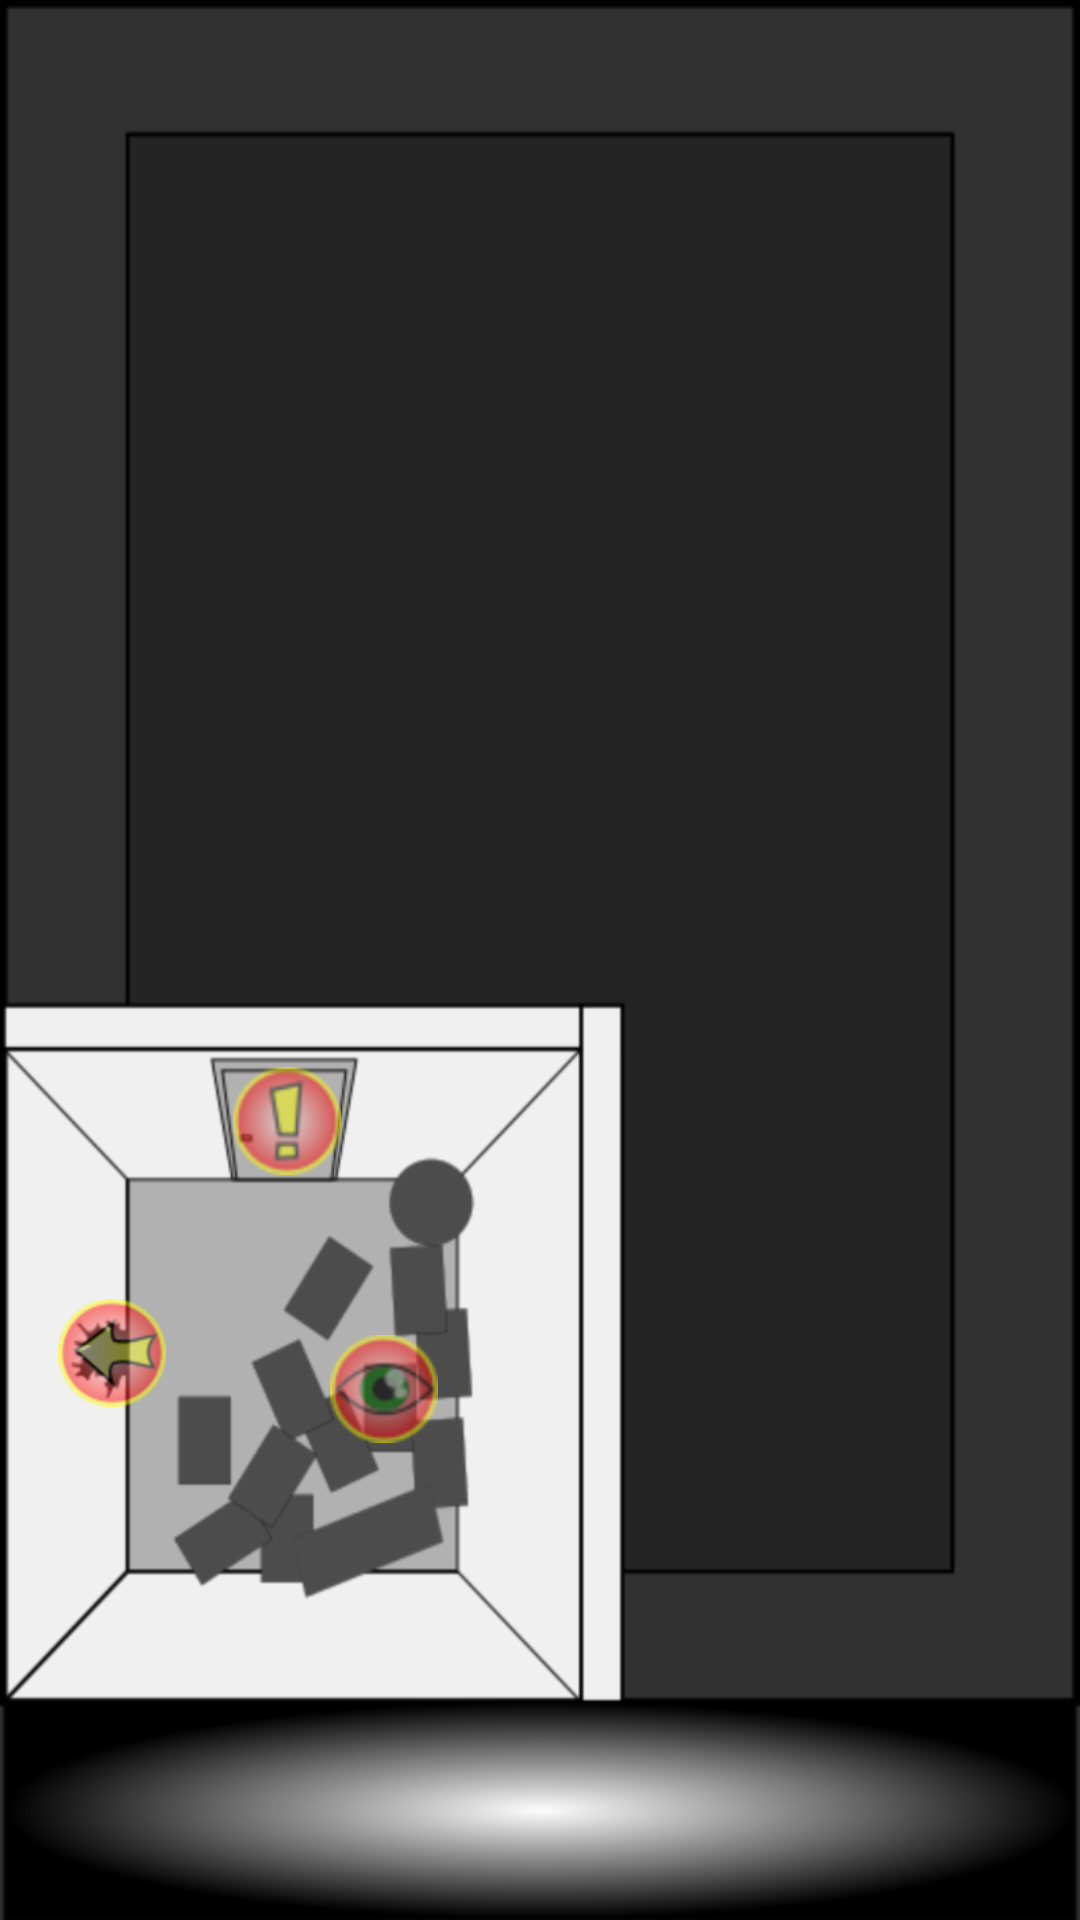

Here is an Android app screen rendered from its layout file. Give the layout XML and the strings, colors and styles it references.
<!-- AndroidManifest.xml: application theme AppTheme -->
<!-- res/layout/activity_room2.xml -->
<?xml version="1.0" encoding="utf-8"?>
<android.support.constraint.ConstraintLayout xmlns:android="http://schemas.android.com/apk/res/android"
    xmlns:app="http://schemas.android.com/apk/res-auto"
    xmlns:tools="http://schemas.android.com/tools"
    android:layout_width="match_parent"
    android:layout_height="match_parent"
    android:background="@drawable/room2part"
    android:id="@+id/constraintLayout"
    tools:context=".Room2Activity">

    <TextView
        android:id="@+id/text_counter2"
        style="@style/textcounter"
        android:layout_marginBottom="8dp"
        android:background="@drawable/fondtextview"
        app:layout_constraintBottom_toBottomOf="parent"
        app:layout_constraintEnd_toEndOf="parent"
        app:layout_constraintStart_toStartOf="parent" />

    <ImageView
        android:id="@+id/image_actiondoor_locker_r2"
        style="@style/ObsAction"
        android:visibility="visible"
        app:layout_constraintBottom_toBottomOf="parent"
        app:layout_constraintEnd_toEndOf="parent"
        app:layout_constraintHorizontal_bias="0.24"
        app:layout_constraintStart_toStartOf="parent"
        app:layout_constraintTop_toTopOf="parent"
        app:layout_constraintVertical_bias="0.59000003"
        app:srcCompat="@drawable/buttonaction" />

    <ImageView
        android:id="@+id/image_intent_r2"
        style="@style/ObsAction"
        app:layout_constraintBottom_toBottomOf="parent"
        app:layout_constraintEnd_toEndOf="parent"
        app:layout_constraintHorizontal_bias="0.06"
        app:layout_constraintStart_toStartOf="parent"
        app:layout_constraintTop_toTopOf="parent"
        app:layout_constraintVertical_bias="0.72"
        app:srcCompat="@drawable/arrow_l" />

    <ImageView
        android:id="@+id/image_obs_locker"
        style="@style/ObsAction"
        app:layout_constraintBottom_toBottomOf="parent"
        app:layout_constraintEnd_toEndOf="parent"
        app:layout_constraintHorizontal_bias="0.34"
        app:layout_constraintStart_toStartOf="parent"
        app:layout_constraintTop_toTopOf="parent"
        app:layout_constraintVertical_bias="0.74"
        app:srcCompat="@drawable/buttonvue" />


    <ImageView
        android:id="@+id/image_action_locker1"
        style="@style/ObsAction"
        android:visibility="invisible"
        app:layout_constraintBottom_toBottomOf="parent"
        app:layout_constraintEnd_toEndOf="parent"
        app:layout_constraintHorizontal_bias="0.3"
        app:layout_constraintStart_toStartOf="parent"
        app:layout_constraintTop_toTopOf="parent"
        app:layout_constraintVertical_bias="0.79"
        app:srcCompat="@drawable/buttonaction" />

    <ImageView
        android:id="@+id/image_action_locker2"
        style="@style/ObsAction"
        android:visibility="invisible"
        app:layout_constraintBottom_toBottomOf="parent"
        app:layout_constraintEnd_toEndOf="parent"
        app:layout_constraintHorizontal_bias="0.38"
        app:layout_constraintStart_toStartOf="parent"
        app:layout_constraintTop_toTopOf="parent"
        app:layout_constraintVertical_bias="0.71000004"
        app:srcCompat="@drawable/buttonaction" />

    <ImageView
        android:id="@+id/image_action_wooddoor"
        style="@style/ObsAction"
        android:visibility="invisible"
        app:layout_constraintBottom_toBottomOf="parent"
        app:layout_constraintEnd_toEndOf="parent"
        app:layout_constraintHorizontal_bias="0.08"
        app:layout_constraintStart_toStartOf="parent"
        app:layout_constraintTop_toTopOf="parent"
        app:layout_constraintVertical_bias="0.10"
        app:srcCompat="@drawable/buttonaction" />

    <ImageView
        android:id="@+id/image_rack"
        style="@style/ObsAction"
        android:visibility="invisible"
        app:layout_constraintBottom_toBottomOf="parent"
        app:layout_constraintEnd_toEndOf="parent"
        app:layout_constraintHorizontal_bias="0.33"
        app:layout_constraintStart_toStartOf="parent"
        app:layout_constraintTop_toTopOf="parent"
        app:layout_constraintVertical_bias="0.01999998"
        app:srcCompat="@drawable/buttonaction" />

    <ImageView
        android:id="@+id/image_table"
        style="@style/ObsAction"
        android:visibility="invisible"
        app:layout_constraintBottom_toBottomOf="parent"
        app:layout_constraintEnd_toEndOf="parent"
        app:layout_constraintStart_toStartOf="parent"
        app:layout_constraintTop_toTopOf="parent"
        app:layout_constraintVertical_bias="0.35000002"
        app:srcCompat="@drawable/buttonaction" />

    <ImageView
        android:id="@+id/image_rack2"
        style="@style/ObsAction"
        android:visibility="invisible"
        app:layout_constraintBottom_toBottomOf="parent"
        app:layout_constraintEnd_toEndOf="parent"
        app:layout_constraintHorizontal_bias="0.92"
        app:layout_constraintStart_toStartOf="parent"
        app:layout_constraintTop_toTopOf="parent"
        app:layout_constraintVertical_bias="0.43"
        app:srcCompat="@drawable/buttonaction" />

    <ImageView
        android:id="@+id/image_shelf"
        style="@style/ObsAction"
        android:visibility="invisible"
        app:layout_constraintBottom_toBottomOf="parent"
        app:layout_constraintEnd_toEndOf="parent"
        app:layout_constraintHorizontal_bias="0.81"
        app:layout_constraintStart_toStartOf="parent"
        app:layout_constraintTop_toTopOf="parent"
        app:layout_constraintVertical_bias="0.84000003"
        app:srcCompat="@drawable/buttonaction" />

    <ImageView
        android:id="@+id/image_carton"
        style="@style/ObsAction"
        android:visibility="invisible"
        app:layout_constraintBottom_toBottomOf="parent"
        app:layout_constraintEnd_toEndOf="parent"
        app:layout_constraintHorizontal_bias="0.84"
        app:layout_constraintStart_toStartOf="parent"
        app:layout_constraintTop_toTopOf="parent"
        app:layout_constraintVertical_bias="0.060000002"
        app:srcCompat="@drawable/buttonaction" />

    <ImageView
        android:id="@+id/image_tools"
        style="@style/ObsAction"
        android:visibility="invisible"
        app:layout_constraintBottom_toBottomOf="parent"
        app:layout_constraintEnd_toEndOf="parent"
        app:layout_constraintStart_toStartOf="parent"
        app:layout_constraintTop_toTopOf="parent"
        app:layout_constraintVertical_bias="0.25"
        app:srcCompat="@drawable/buttonaction" />

    <TextView
        android:id="@+id/text_event"
        style="@style/textEvent"
        app:layout_constraintBottom_toBottomOf="parent"
        app:layout_constraintEnd_toEndOf="parent"
        app:layout_constraintStart_toStartOf="parent"
        app:layout_constraintTop_toTopOf="parent" />

    <Button
        android:id="@+id/button_hollow"
        android:layout_width="45dp"
        android:layout_height="40dp"
        android:text="X"
        android:visibility="invisible"
        app:layout_constraintBottom_toBottomOf="@+id/text_event"
        app:layout_constraintEnd_toEndOf="@+id/text_event"
        app:layout_constraintHorizontal_bias="0.97"
        app:layout_constraintStart_toStartOf="@+id/text_event"
        app:layout_constraintTop_toTopOf="@+id/text_event"
        app:layout_constraintVertical_bias="1.0" />

    <Button
        android:id="@+id/button_action"
        android:layout_width="wrap_content"
        android:layout_height="wrap_content"
        android:visibility="invisible"
        app:layout_constraintBottom_toBottomOf="@+id/text_event"
        app:layout_constraintEnd_toEndOf="@+id/text_event"
        app:layout_constraintHorizontal_bias="0.05"
        app:layout_constraintStart_toStartOf="@+id/text_event"
        app:layout_constraintTop_toTopOf="@+id/text_event"
        app:layout_constraintVertical_bias="1.0" />

    <ImageView
        android:id="@+id/image_intent_r3"
        style="@style/ObsAction"
        android:visibility="invisible"
        app:layout_constraintBottom_toBottomOf="parent"
        app:layout_constraintEnd_toEndOf="parent"
        app:layout_constraintHorizontal_bias="0.08"
        app:layout_constraintStart_toStartOf="parent"
        app:layout_constraintTop_toTopOf="parent"
        app:layout_constraintVertical_bias="0.10"
        app:srcCompat="@drawable/arrow_l" />

    <ImageView
        android:id="@+id/image_keydoor"
        android:layout_width="64dp"
        android:layout_height="59dp"
        android:layout_marginStart="8dp"
        android:layout_marginLeft="8dp"
        android:layout_marginTop="8dp"
        android:layout_marginEnd="8dp"
        android:layout_marginRight="8dp"
        android:layout_marginBottom="8dp"
        android:visibility="invisible"
        app:layout_constraintBottom_toBottomOf="parent"
        app:layout_constraintEnd_toEndOf="parent"
        app:layout_constraintHorizontal_bias="0.12"
        app:layout_constraintStart_toStartOf="parent"
        app:layout_constraintTop_toTopOf="parent"
        app:layout_constraintVertical_bias="1.0"
        app:srcCompat="@drawable/doorkey" />

    <ImageView
        android:id="@+id/image_keycage"
        android:layout_width="64dp"
        android:layout_height="59dp"
        android:layout_marginStart="8dp"
        android:layout_marginLeft="8dp"
        android:layout_marginTop="8dp"
        android:layout_marginEnd="8dp"
        android:layout_marginRight="8dp"
        android:layout_marginBottom="8dp"
        android:visibility="invisible"
        app:layout_constraintBottom_toBottomOf="parent"
        app:layout_constraintEnd_toEndOf="parent"
        app:layout_constraintHorizontal_bias="0.12"
        app:layout_constraintStart_toStartOf="parent"
        app:layout_constraintTop_toTopOf="parent"
        app:layout_constraintVertical_bias="1.0"
        app:srcCompat="@drawable/key_cage" />

    <ImageView
        android:id="@+id/diary"
        android:layout_width="wrap_content"
        android:layout_height="wrap_content"
        android:layout_marginStart="8dp"
        android:layout_marginLeft="8dp"
        android:layout_marginTop="8dp"
        android:layout_marginEnd="8dp"
        android:layout_marginRight="8dp"
        android:layout_marginBottom="8dp"
        android:visibility="invisible"
        app:layout_constraintBottom_toBottomOf="parent"
        app:layout_constraintEnd_toEndOf="parent"
        app:layout_constraintHorizontal_bias="0.82"
        app:layout_constraintStart_toStartOf="parent"
        app:layout_constraintTop_toTopOf="parent"
        app:layout_constraintVertical_bias="0.97"
        app:srcCompat="@drawable/buton" />

</android.support.constraint.ConstraintLayout>
<!-- resources referenced by this layout -->
<resources>
  <!-- drawable arrow_l: png bitmap (drawable-hdpi, 3114 bytes) -->
  <!-- drawable buton: png bitmap (drawable-hdpi, 620 bytes) -->
  <!-- drawable buttonaction: png bitmap (drawable-hdpi, 1754 bytes) -->
  <!-- drawable buttonvue: png bitmap (drawable-hdpi, 1903 bytes) -->
  <!-- drawable doorkey: png bitmap (drawable-hdpi, 10845 bytes) -->
  <!-- drawable fondtextview: png bitmap (drawable-hdpi, 1770 bytes) -->
  <!-- drawable key_cage: png bitmap (drawable-hdpi, 11348 bytes) -->
  <!-- drawable room2part: png bitmap (drawable-hdpi, 26128 bytes) -->
  <style name="ObsAction">
         <item name="android:layout_width">36dp</item>
         <item name="android:layout_height">44dp</item>
         <item name="android:alpha">0.5</item>
      </style>
  <style name="AppTheme" parent="Theme.AppCompat.NoActionBar">
          
          <item name="colorPrimary">@color/colorPrimary</item>
          <item name="colorPrimaryDark">@color/colorPrimaryDark</item>
          <item name="colorAccent">@color/colorAccent</item>
      </style>
  <color name="colorPrimary">#3f51b5</color>
  <color name="colorPrimaryDark">#e1e2ed</color>
  <color name="colorAccent">#FF4081</color>
</resources>
